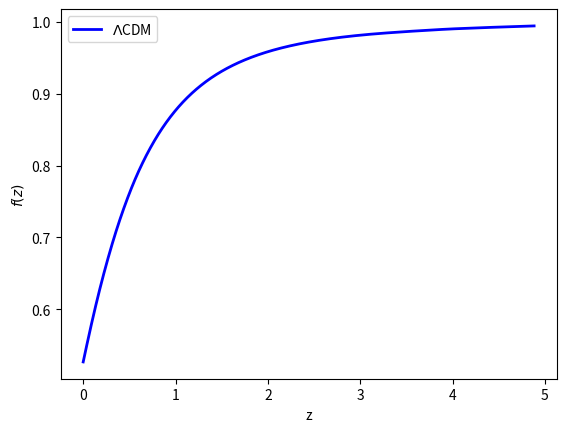

Reproduce this figure in Python.
#!/usr/bin/env python3
# -*- coding: utf-8 -*-
"""
Created on Tue May 28 11:00:34 2024

@author: usuario
"""

# Bibliotecas:
import numpy as np
import matplotlib.pyplot as plt
from scipy.integrate import solve_ivp

# Parâmetros:
H0 = 67.4
O_m0 = 0.315
O_r0 = 0
b = 2
mu = 10**(-7)
k = 0.125              # r = 8 Mpc/h


# Modelo LCDM

# Modelo LCDM:
def fgRG(t, y):
    fg_RG  = y[0]

    O_m = O_m0*t**(-3)
    O_r = O_r0*t**(-4)
    O_L = 1 - O_m0

    H_RG = H0*np.sqrt(O_m + O_r + O_L)
    dH_RG = - (H_RG/t) - 0.5*(H0/t)*(H0/H_RG)*(O_m + 2*O_r - 2*O_L)

    faux1 = 3*H0**2
    faux2 = 2*(t**2)*(H_RG**2)

    dfg_RG = - ((dH_RG/H_RG) + ((2+fg_RG)/t))*fg_RG + (3/2)*((H0/H_RG)**2)*(O_m/t)  # equação diferencial para o f
    return dfg_RG


# Integração:
t_span =[0.17, 1]
t = np.linspace(0.17, 1, 1000)


# Condições iniciais:
ti = 0.17
Hi = H0*np.sqrt(O_m0*ti**(-3) + (1 - O_m0))
O_mi = O_m0*ti**(-3)
O_ri = O_r0*ti**(-4)
O_L = 1 - O_m0
fgi = ((H0/Hi)**2 * O_mi)**(6/11)
y0 = [fgi]


# Solução RG:
solRG = solve_ivp(fgRG, t_span, y0, t_eval=t, method='LSODA')
fg_RG = solRG.y[0]


# definindo o redshift
z = 1/solRG.t - 1




plt.plot(z, fg_RG, color='blue', linewidth = 2, label='$\Lambda$CDM')
plt.legend()
plt.xlabel('z')
plt.ylabel('$f(z)$')
#plt.savefig('fg(z).png', dpi=520, format='png', bbox_inches='tight')
plt.show()
